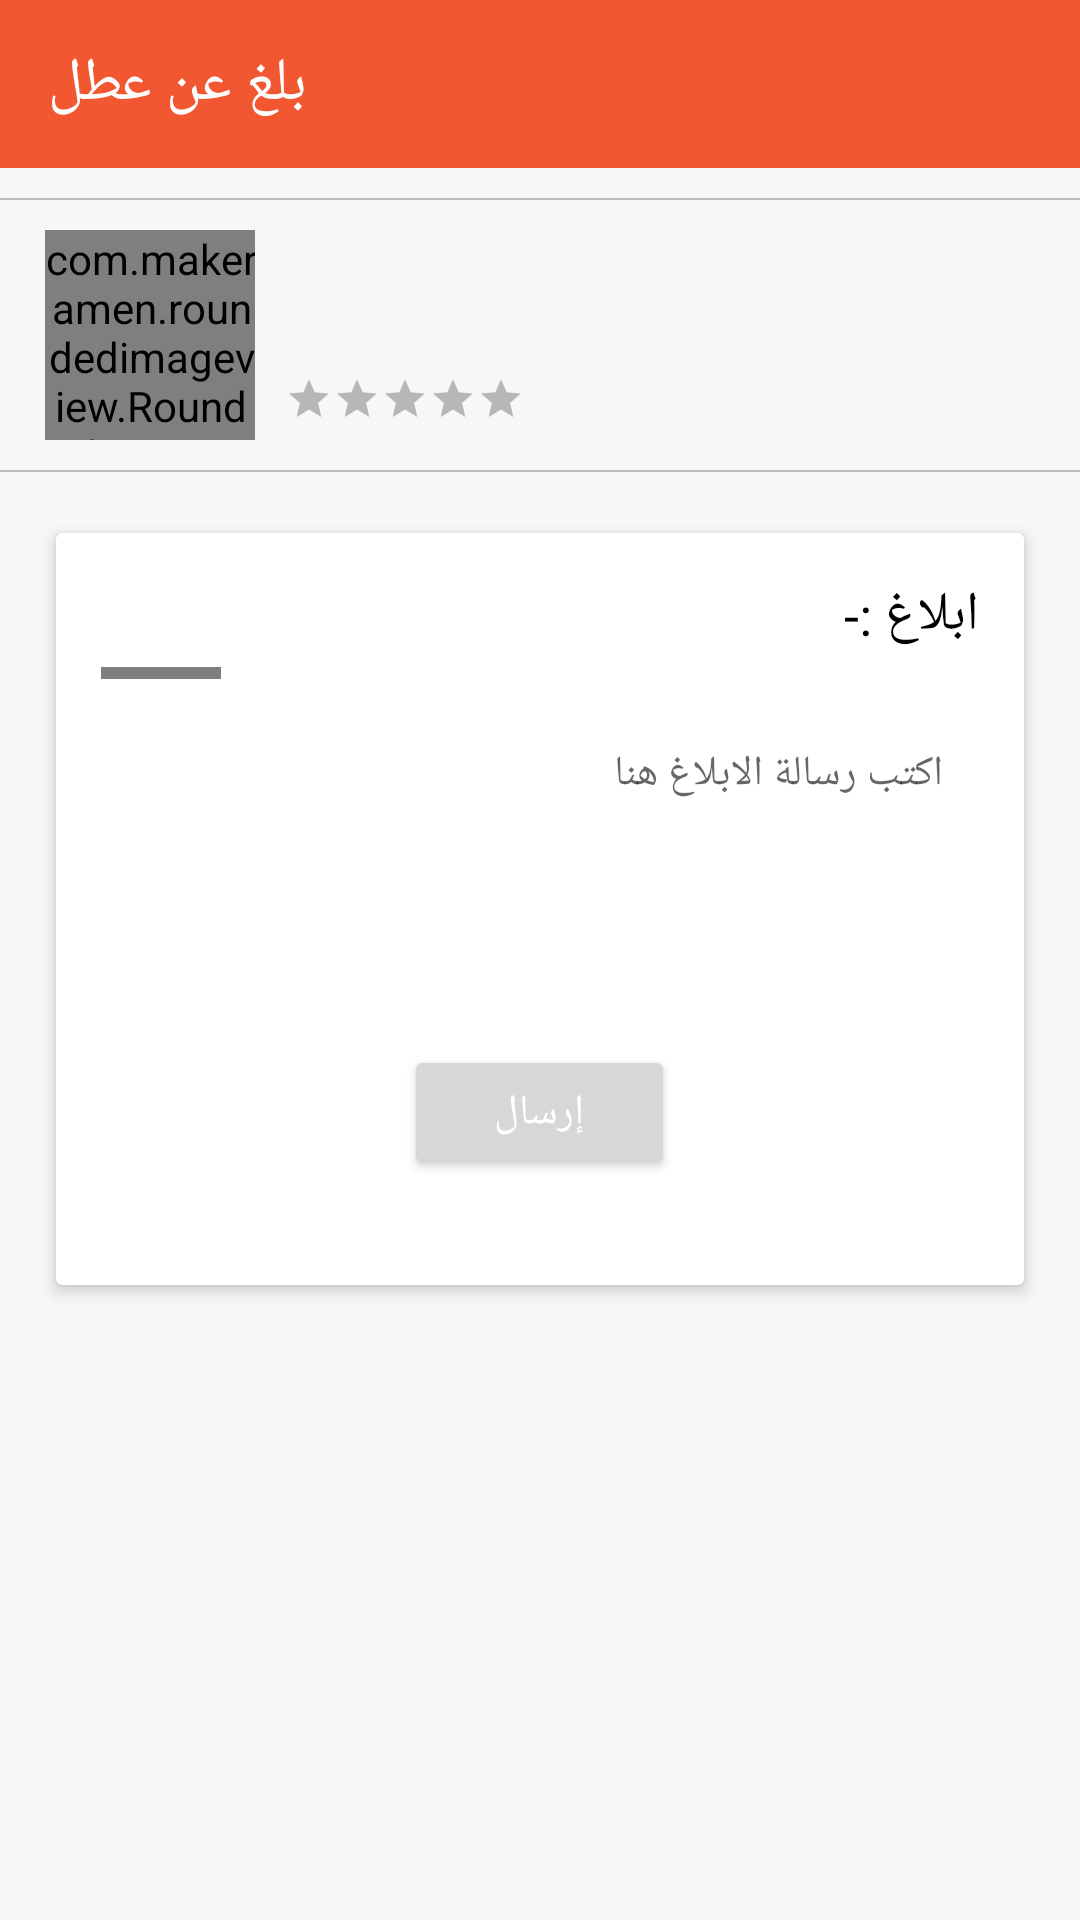

Produce the Android XML layout that renders to this screen, including the resource entries it uses.
<!-- AndroidManifest.xml: application theme AppTheme -->
<!-- res/layout/activity_report.xml -->
<?xml version="1.0" encoding="utf-8"?>
<LinearLayout xmlns:android="http://schemas.android.com/apk/res/android"
    xmlns:app="http://schemas.android.com/apk/res-auto"
    android:layout_width="match_parent"
    android:layout_height="match_parent"
    android:orientation="vertical"
    android:background="@color/bg">

    <androidx.appcompat.widget.Toolbar
        android:id="@+id/toolbar_about"
        android:layout_width="match_parent"
        android:layout_height="?attr/actionBarSize"
        android:background="@color/colorPrimary"
        android:theme="@style/AppTheme.AppBarOverlay"
        app:title="@string/report_song"
        app:popupTheme="@style/ThemeOverlay.AppCompat.Light"/>

    <View
        android:layout_width="match_parent"
        android:layout_height="0.5dp"
        android:background="@color/black40"
        android:layout_marginTop="10dp"/>

    <LinearLayout
        android:layout_width="match_parent"
        android:layout_height="wrap_content"
        android:layout_marginBottom="10dp"
        android:layout_marginTop="10dp"
        android:layout_marginEnd="15dp"
        android:layout_marginStart="15dp"
        android:orientation="horizontal">

        <com.makeramen.roundedimageview.RoundedImageView
            android:id="@+id/iv_report_song"
            android:layout_width="70dp"
            android:layout_height="70dp"
            android:layout_marginEnd="5dp"
            android:scaleType="centerCrop"
            app:riv_corner_radius="5dp" />

        <LinearLayout
            android:layout_width="0dp"
            android:layout_height="wrap_content"
            android:layout_gravity="center"
            android:layout_marginStart="5dp"
            android:layout_weight="1"
            android:orientation="vertical">

            <TextView
                android:id="@+id/tv_report_song_name"
                android:layout_width="match_parent"
                android:layout_height="wrap_content"
                android:layout_marginEnd="25dp"
                android:ellipsize="end"
                android:maxLines="1"
                android:textColor="@color/text_title"
                android:textSize="15sp" />

            <TextView
                android:id="@+id/tv_report_song_cat"
                android:layout_width="match_parent"
                android:layout_height="wrap_content"
                android:layout_marginBottom="10dp"
                android:layout_marginEnd="25dp"
                android:ellipsize="end"
                android:maxLines="1"
                android:textColor="@color/text_desc"
                android:textSize="11sp" />

            <LinearLayout
                android:layout_width="match_parent"
                android:layout_height="wrap_content"
                android:gravity="center_vertical"
                android:orientation="horizontal">

                <RatingBar
                    android:id="@+id/rb_report_song"
                    style="@style/RatingBar_black"
                    android:layout_width="wrap_content"
                    android:layout_height="wrap_content"
                    android:max="5"
                    android:numStars="5"
                    android:theme="@style/RatingBar_black"
                    android:layout_marginBottom="1dp"/>

                <TextView
                    android:id="@+id/tv_report_song_avg_rate"
                    android:layout_width="wrap_content"
                    android:layout_height="16dp"
                    android:layout_marginStart="5dp"
                    android:background="@drawable/bg_round_green"
                    android:gravity="center"
                    android:paddingEnd="6dp"
                    android:paddingStart="6dp"
                    android:textColor="@color/white"
                    android:textSize="10sp"
                    android:layout_marginBottom="1dp"/>

                <ImageView
                    android:layout_width="15dp"
                    android:layout_height="wrap_content"
                    android:src="@mipmap/views"
                    android:layout_marginStart="10dp" />

                <TextView
                    android:id="@+id/tv_report_song_views"
                    android:layout_width="wrap_content"
                    android:layout_height="wrap_content"
                    android:layout_marginStart="2dp"
                    android:gravity="center"
                    android:textColor="@color/text_desc"
                    android:textSize="11sp"/>

                <ImageView
                    android:layout_width="15dp"
                    android:layout_height="wrap_content"
                    android:layout_marginStart="6dp"
                    android:src="@mipmap/download_arrow" />

                <TextView
                    android:id="@+id/tv_report_song_downloads"
                    android:layout_width="wrap_content"
                    android:layout_height="wrap_content"
                    android:layout_marginStart="2dp"
                    android:gravity="center"
                    android:textColor="@color/text_desc"
                    android:textSize="11sp" />

            </LinearLayout>

        </LinearLayout>

    </LinearLayout>

    <View
        android:layout_width="match_parent"
        android:layout_height="0.5dp"
        android:background="@color/black40" />

    <androidx.cardview.widget.CardView
        android:layout_width="match_parent"
        android:layout_height="wrap_content"
        android:layout_margin="15dp"
        app:cardElevation="3dp"
        app:cardUseCompatPadding="true"
        app:cardBackgroundColor="@color/bg_items">

        <LinearLayout
            android:orientation="vertical"
            android:layout_width="match_parent"
            android:layout_height="wrap_content"
            android:padding="15dp">

            <TextView
                android:layout_width="match_parent"
                android:layout_height="wrap_content"
                android:text="@string/report_song_"
                android:textColor="@color/text_black"
                android:textSize="18sp"/>

            <com.makeramen.roundedimageview.RoundedImageView
                android:layout_width="40dp"
                android:layout_height="4dp"
                android:layout_marginTop="5dp"
                android:layout_marginBottom="10dp"
                android:scaleType="centerCrop"
                android:src="@color/primary"
                app:riv_corner_radius="2dp" />

            <EditText
                android:id="@+id/et_report"
                android:layout_width="match_parent"
                android:layout_height="wrap_content"
                android:minLines="4"
                android:maxLines="5"
                android:gravity="top"
                android:padding="12dp"
                android:hint="@string/report_message"
                android:textSize="14sp"
                android:background="@drawable/bg_round_border"/>

            <Button
                android:id="@+id/button_report_submit"
                android:layout_width="wrap_content"
                android:layout_height="45dp"
                android:text="@string/submit"
                android:layout_gravity="center"
                android:layout_marginTop="20dp"
                android:layout_marginBottom="20dp"
                android:textColor="@color/white"
                android:paddingLeft="30dp"
                android:paddingRight="30dp"/>

        </LinearLayout>

    </androidx.cardview.widget.CardView>

</LinearLayout>
<!-- resources referenced by this layout -->
<resources>
  <color name="bg">#F6F7F8</color>
  <color name="bg_items">#FFFFFF</color>
  <color name="black40">#40000000</color>
  <color name="colorPrimary">#F15731</color>
  <color name="primary">#F15731</color>
  <color name="text_black">#000000</color>
  <color name="text_desc">#878787</color>
  <color name="text_title">#323232</color>
  <color name="white">#ffffff</color>
  <string name="report_message">اكتب رسالة الابلاغ هنا</string>
  <string name="report_song">بلغ عن عطل</string>
  <string name="report_song_">ابلاغ :-</string>
  <string name="submit">إرسال</string>
  <style name="AppTheme.AppBarOverlay" parent="ThemeOverlay.AppCompat.Dark.ActionBar">
          <item name="colorAccent">@color/white</item>
      </style>
  <style name="RatingBar_black" parent="Widget.AppCompat.RatingBar.Small">
          <item name="colorControlNormal">@color/black_dark</item>
          <item name="colorControlActivated">@color/orange</item>
      </style>
  <style name="AppTheme" parent="Theme.MaterialComponents.Light.NoActionBar.Bridge">
          
          <item name="colorPrimary">@color/colorPrimary</item>
          <item name="colorPrimaryDark">@color/colorPrimaryDark</item>
          <item name="colorAccent">@color/colorAccent</item>
          <item name="android:windowActionBarOverlay">true</item>
      </style>
  <color name="black_dark">#000000</color>
  <color name="orange">#f99120</color>
  <color name="colorPrimaryDark">#C44728</color>
  <color name="colorAccent">#FF4081</color>
</resources>
